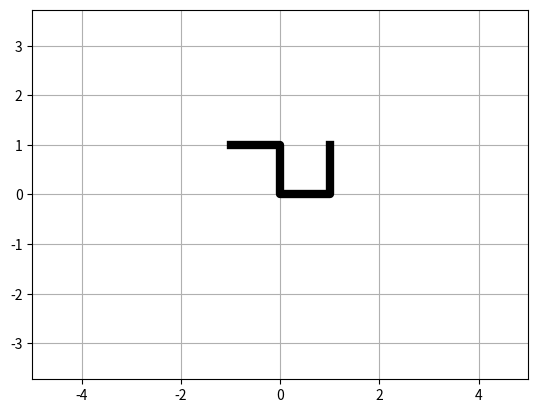

Recreate this plot in Python.
import numpy as np
import matplotlib.pyplot as plt
from matplotlib.animation import FuncAnimation



fig, ax = plt.subplots()
square, = plt.plot([], [], '-', lw=6, color = 'black')
alpha = np.linspace(0, 2 * np.pi, 250)
plt.axis('equal')
plt.grid()
ax.set_xlim(-5, 5) 
ax.set_ylim(-5, 5)
edge = 2.5
def update(alpha):
    x = np.array([1, 1, 0, 0, -1])
    y = np.array([1, 0, 0, 1, 1])
    X = x * np.cos(alpha) - y * np.sin(alpha)
    Y = y * np.cos(alpha) + x * np.sin(alpha)
    square.set_data(X, Y)
    x = np.array([1, 1, 0, 0, -1])
    y = np.array([1, 0, 0, 1, 1])
    X = x * np.cos(alpha) - y * np.sin(alpha)
    Y = y * np.cos(alpha) + x * np.sin(alpha)
    square.set_data(X, Y)
    return square

ani = FuncAnimation(fig, 
                    update, 
                    frames=alpha, 
                    interval= 40) 

ani.save('test_3.gif', writer="pillow", dpi = 100)
